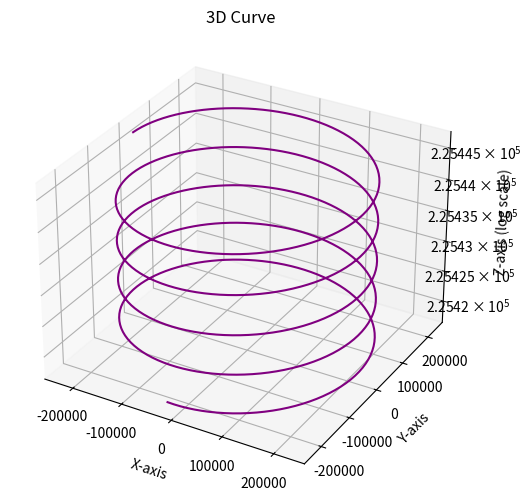

The matplotlib source for this figure:
import numpy as np
import matplotlib.pyplot as plt

# 学号和区间 I
My_id = 225432
I = [My_id - 15, My_id + 15]
t = np.linspace(I[0], I[1], 500)

# 参数方程
x = np.sin(t) - t * np.cos(t)
y = np.cos(t) - t * np.sin(t)
z = t

# 绘制三维曲线
fig = plt.figure(figsize=(10, 6))
ax = fig.add_subplot(111, projection='3d')
ax.plot(x, y, z, color='purple')
ax.set_title("3D Curve")
ax.set_xlabel("X-axis")
ax.set_ylabel("Y-axis")
ax.set_zlabel("Z-axis (log scale)")
ax.grid(True)

# Z 轴对数刻度
ax.set_zscale('log')  # Z轴取对数
plt.show()
